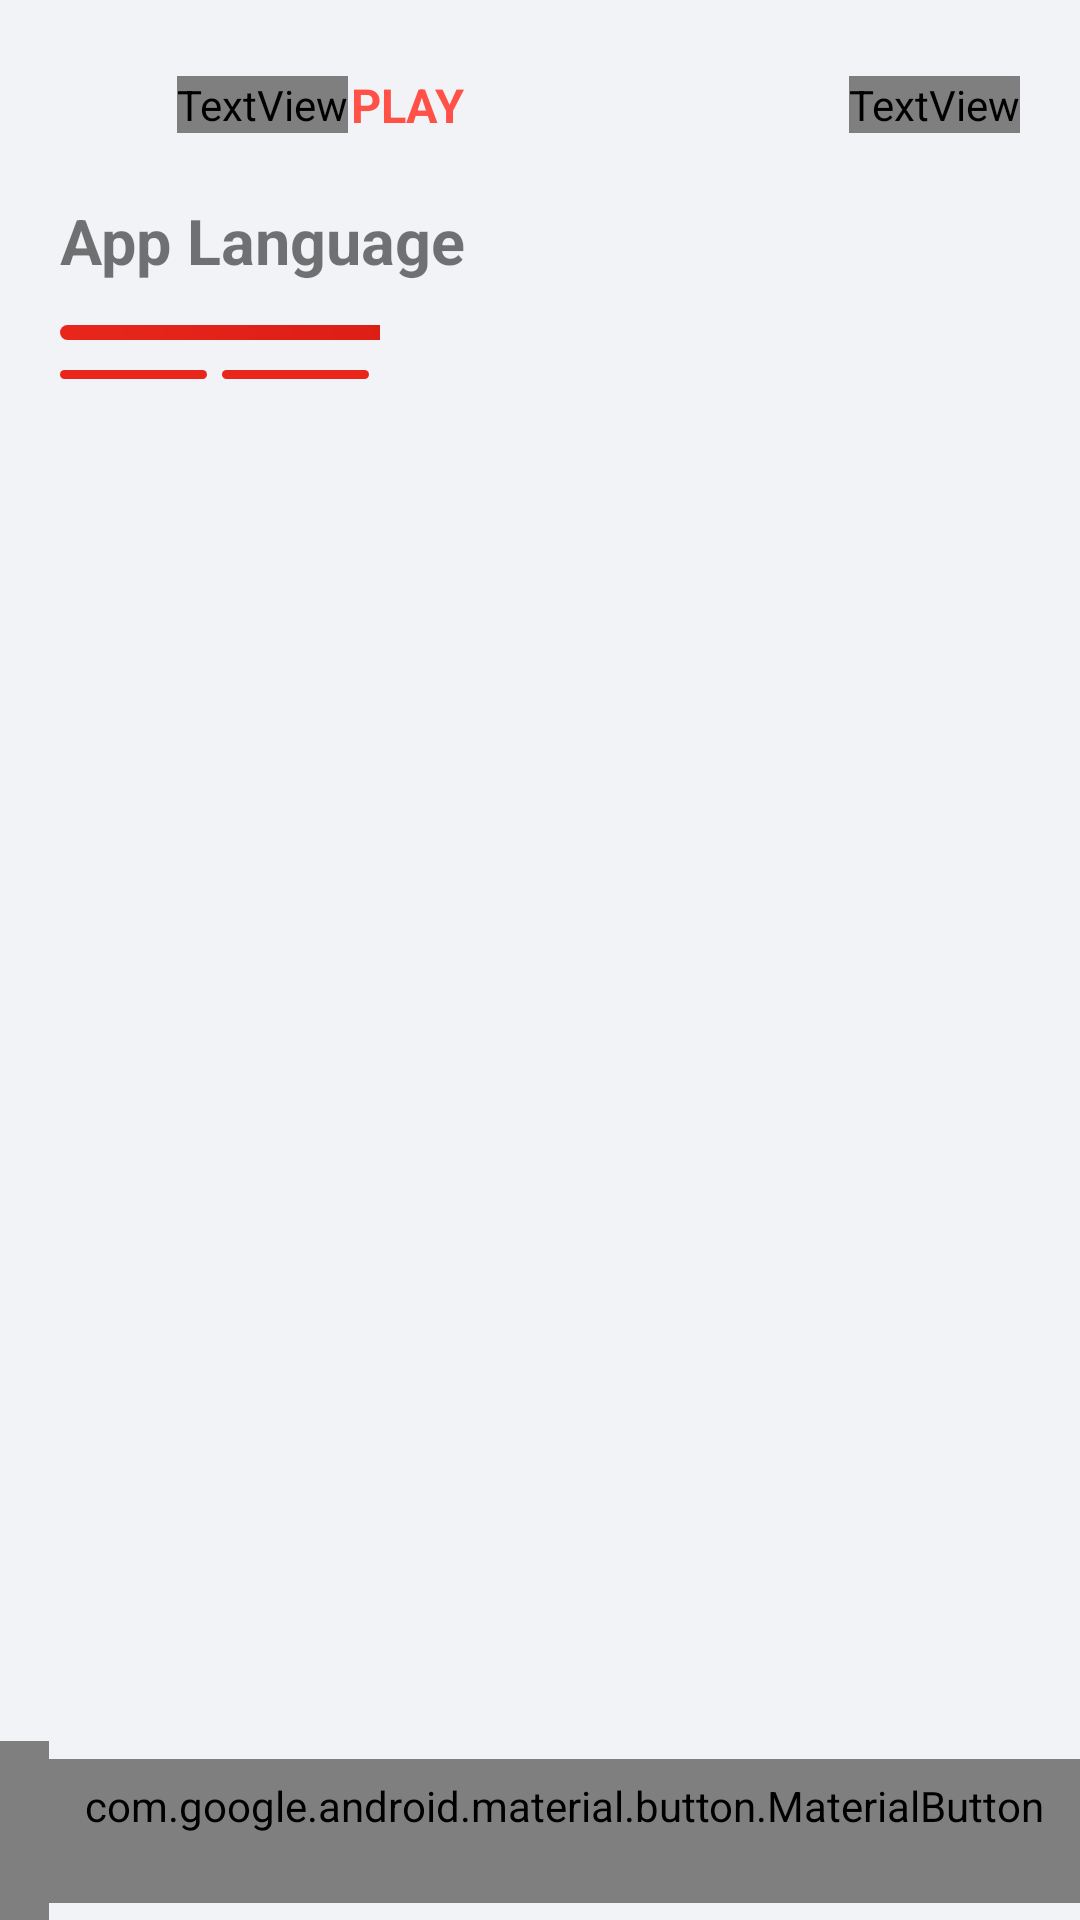

Layout XML and referenced resources for this Android screen:
<!-- AndroidManifest.xml: application theme AppTheme -->
<!-- res/layout/fragment_zayn_setup_language.xml -->
<?xml version="1.0" encoding="utf-8"?>
<LinearLayout xmlns:android="http://schemas.android.com/apk/res/android"
    xmlns:tools="http://schemas.android.com/tools"
    android:id="@+id/setup_root"
    android:layout_width="match_parent"
    android:layout_height="match_parent"
    android:orientation="vertical">

    
    <LinearLayout
        android:layout_width="match_parent"
        android:layout_height="wrap_content"
        android:layout_marginStart="20dp"
        android:layout_marginEnd="20dp"
        android:layout_marginTop="20dp"
        android:gravity="center_vertical"
        android:orientation="horizontal">

        <ImageView
            android:layout_width="30dp"
            android:layout_height="30dp"
            android:contentDescription="@string/app_name"
            android:src="@drawable/zayn_logo_mark" />

        <TextView
            android:layout_width="wrap_content"
            android:layout_height="wrap_content"
            android:layout_marginStart="9dp"
            android:text="ZAYN"
            android:textColor="?attr/textColor"
            android:textSize="15.5sp"
            android:textStyle="bold" />

        <TextView
            android:layout_width="wrap_content"
            android:layout_height="wrap_content"
            android:layout_marginStart="1dp"
            android:text="PLAY"
            android:textColor="#FF5147"
            android:textSize="15.5sp"
            android:textStyle="bold" />

        <Space
            android:layout_width="0dp"
            android:layout_height="0dp"
            android:layout_weight="1" />

        <TextView
            android:layout_width="wrap_content"
            android:layout_height="wrap_content"
            android:text="@string/zayn_setup_step_2_of_6"
            android:textColor="?attr/grayTextColor"
            android:textSize="12sp"
            android:textStyle="bold" />
    </LinearLayout>

    <TextView
        android:layout_width="match_parent"
        android:layout_height="wrap_content"
        android:layout_marginStart="20dp"
        android:layout_marginEnd="20dp"
        android:layout_marginTop="16dp"
        android:text="@string/app_language"
        android:textSize="21sp"
        android:textStyle="bold" />

    <ProgressBar
        android:layout_width="match_parent"
        android:layout_height="5dp"
        android:layout_marginStart="20dp"
        android:layout_marginEnd="20dp"
        android:layout_marginTop="14dp"
        style="?android:attr/progressBarStyleHorizontal"
        android:max="6"
        android:progress="2"
        android:progressDrawable="@drawable/zayn_setup_progress" />

    
    <LinearLayout
        android:layout_width="match_parent"
        android:layout_height="3dp"
        android:layout_marginStart="20dp"
        android:layout_marginEnd="20dp"
        android:layout_marginTop="10dp"
        android:orientation="horizontal">

        <View
            android:layout_width="0dp"
            android:layout_height="match_parent"
            android:layout_weight="1"
            android:background="@drawable/zayn_setup_dot_done" />

        <View
            android:layout_width="0dp"
            android:layout_height="match_parent"
            android:layout_marginStart="5dp"
            android:layout_weight="1"
            android:background="@drawable/zayn_setup_dot_done" />

        <View
            android:layout_width="0dp"
            android:layout_height="match_parent"
            android:layout_marginStart="5dp"
            android:layout_weight="1"
            android:background="@drawable/zayn_setup_dot" />

        <View
            android:layout_width="0dp"
            android:layout_height="match_parent"
            android:layout_marginStart="5dp"
            android:layout_weight="1"
            android:background="@drawable/zayn_setup_dot" />

        <View
            android:layout_width="0dp"
            android:layout_height="match_parent"
            android:layout_marginStart="5dp"
            android:layout_weight="1"
            android:background="@drawable/zayn_setup_dot" />

        <View
            android:layout_width="0dp"
            android:layout_height="match_parent"
            android:layout_marginStart="5dp"
            android:layout_weight="1"
            android:background="@drawable/zayn_setup_dot" />
    </LinearLayout>


    <ListView
        android:id="@+id/listview1"
        android:layout_width="match_parent"
        android:layout_height="match_parent"
        android:layout_rowWeight="1"
        android:layout_marginBottom="60dp"
        android:nextFocusLeft="@id/skip_btt"
        android:nextFocusRight="@id/next_btt"
        android:paddingStart="14dp"
        android:paddingEnd="14dp"
        android:paddingTop="10dp"
        android:paddingBottom="10dp"
        android:clipToPadding="false"
        android:divider="@drawable/zayn_setup_divider"
        android:dividerHeight="8dp"
        android:requiresFadingEdge="vertical"
        tools:listitem="@layout/zayn_setup_option_single" />

    <LinearLayout
        android:id="@+id/apply_btt_holder"
        android:layout_width="match_parent"
        android:layout_height="60dp"
        android:layout_gravity="bottom"
        android:layout_marginTop="-60dp"
        android:gravity="bottom|end"
        android:orientation="horizontal">

        <com.google.android.material.button.MaterialButton
            android:id="@+id/next_btt"
            style="@style/ZaynWatchNowButton"
            android:layout_width="0dp"
            android:layout_weight="1"
            android:layout_height="wrap_content"
            android:layout_gravity="center_vertical|end"
            android:text="@string/next" />

        <com.google.android.material.button.MaterialButton
            android:id="@+id/skip_btt"
            style="@style/Widget.Material3.Button.TextButton"
            android:layout_width="wrap_content"
            android:layout_height="wrap_content"
            android:layout_gravity="center_vertical|end"
            android:textColor="?attr/grayTextColor"
            android:text="@string/skip_setup">

            <requestFocus />
        </com.google.android.material.button.MaterialButton>
    </LinearLayout>


</LinearLayout>
<!-- res/layout/zayn_setup_option_single.xml (included above) -->
<?xml version="1.0" encoding="utf-8"?>
<CheckedTextView xmlns:android="http://schemas.android.com/apk/res/android"
    xmlns:tools="http://schemas.android.com/tools"
    android:id="@android:id/text1"
    android:layout_width="match_parent"
    android:layout_height="wrap_content"
    android:minHeight="50dp"
    android:gravity="center_vertical"
    android:paddingStart="13dp"
    android:paddingEnd="13dp"
    android:paddingTop="11dp"
    android:paddingBottom="11dp"
    android:textSize="14.5sp"
    android:textStyle="bold"
    android:textColor="?attr/textColor"
    android:background="@drawable/zayn_setup_option_bg"
    android:checkMark="@drawable/zayn_setup_option_radio"
    tools:text="English" />
<!-- resources referenced by this layout -->
<resources>
  <!-- drawable zayn_setup_divider (drawable) -->
  <?xml version="1.0" encoding="utf-8"?>
  <shape xmlns:android="http://schemas.android.com/apk/res/android"
      android:shape="rectangle">
      <size android:height="8dp" />
      <solid android:color="@android:color/transparent" />
  </shape>
  <!-- drawable zayn_setup_dot (drawable) -->
  <?xml version="1.0" encoding="utf-8"?>
  <shape xmlns:android="http://schemas.android.com/apk/res/android"
      android:shape="rectangle">
      <solid android:color="?attr/colorSurfaceVariant" />
      <corners android:radius="99dp" />
  </shape>
  <!-- drawable zayn_setup_dot_done (drawable) -->
  <?xml version="1.0" encoding="utf-8"?>
  <shape xmlns:android="http://schemas.android.com/apk/res/android"
      android:shape="rectangle">
      <solid android:color="#E8261C" />
      <corners android:radius="99dp" />
  </shape>
  <string name="app_language">App Language</string>
  <string name="app_name">Zayn Play</string>
  <string name="next">Next</string>
  <string name="skip_setup">Skip setup</string>
  <string name="zayn_setup_step_2_of_6">Step 2 of 6</string>
  <!-- drawable splash_background (drawable) -->
  <?xml version="1.0" encoding="utf-8"?>
  <layer-list xmlns:android="http://schemas.android.com/apk/res/android">
      <item android:drawable="@drawable/zayn_splash_bg" />
  </layer-list>
  <style name="AppTextViewStyle" parent="android:Widget.TextView">
          <item name="android:fontFamily">@font/google_sans</item>
      </style>
  <style name="AppButtonStyle" parent="android:Widget.Holo.Button">
          <item name="android:fontFamily">@font/google_sans</item>
      </style>
  <style name="AppEditStyle" parent="android:Widget.EditText">
          <item name="android:fontFamily">@font/google_sans</item>
      </style>
  <style name="AppMaterialButtonStyle" parent="Widget.MaterialComponents.Button">
          <item name="android:fontFamily">@font/google_sans</item>
      </style>
  <style name="PreferenceTheme" parent="@style/AppTheme" />
  <style name="AndroidSearchView" parent="AppSearchViewStyle">
          <item name="android:paddingStart">-10dp</item>
      </style>
  <style name="Theme.Widget.Tabs" parent="Widget.MaterialComponents.TabLayout.Colored">
          
      </style>
  <style name="ListViewStyle" parent="Widget.AppCompat.ListView">
          <item name="android:divider">@null</item>
          <item name="android:listSelector">@drawable/outline_drawable_forced</item>
          <item name="android:drawSelectorOnTop">false</item>
      </style>
  <color name="colorPrimary">#E8261C</color>
  <color name="colorPrimaryDark">#C70F06</color>
  <color name="colorAccent">#E8261C</color>
  <style name="WhiteButton.Dialog" parent="WhiteButton">
          <item name="android:foreground">@drawable/outline_drawable_less_inset</item>
          <item name="android:insetTop">@dimen/dialog_buttons_inset</item>
          <item name="android:insetBottom">@dimen/dialog_buttons_inset</item>
      </style>
  <style name="BlackButton.Dialog" parent="BlackButton">
          <item name="android:foreground">@drawable/outline_drawable_less_inset</item>
          <item name="android:insetTop">@dimen/dialog_buttons_inset</item>
          <item name="android:insetBottom">@dimen/dialog_buttons_inset</item>
      </style>
  <string name="search_hint">Search…</string>
  <style name="CustomPreferenceStyle" parent="@style/Preference.Material">
          <item name="android:layout">@layout/custom_preference_material</item>
      </style>
  <style name="CustomSwitchPreferenceStyle" parent="@style/Preference.SwitchPreference.Material">
          <item name="android:layout">@layout/custom_preference_material</item>
      </style>
  <style name="CustomSeekBarPreferenceStyle" parent="@style/Preference.SeekBarPreference.Material">
          <item name="android:layout">@layout/custom_preference_widget_seekbar</item>
      </style>
  <dimen name="dialog_buttons_inset">5dp</dimen>
  <dimen name="rounded_button_radius">4dp</dimen>
</resources>
